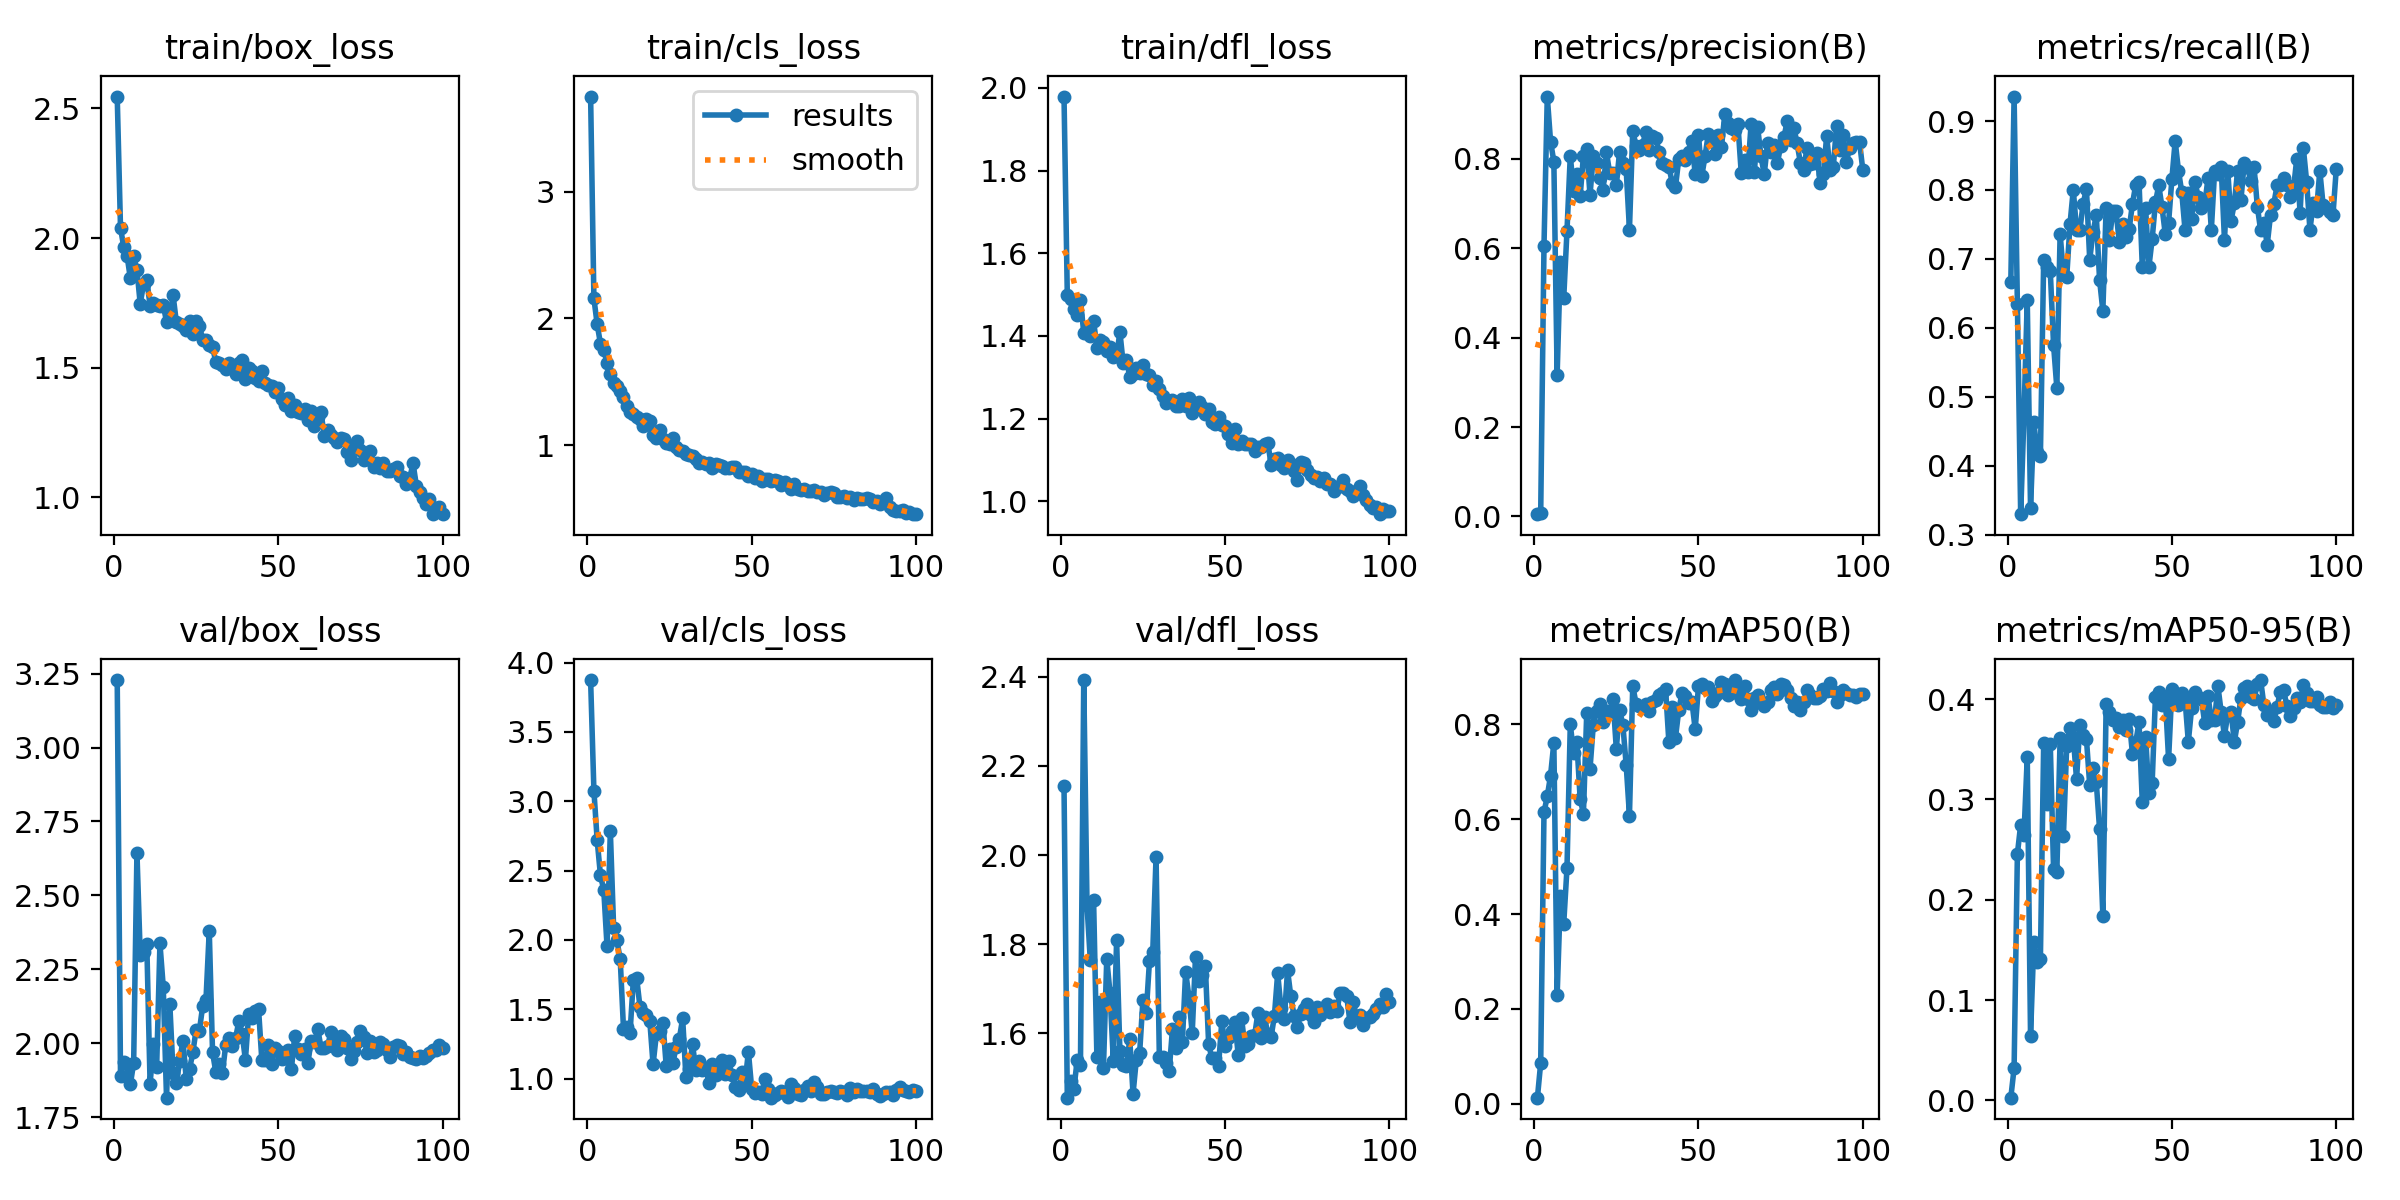

Values plotted in this chart, from the file beside it:
epoch, time, train/box_loss, train/cls_loss, train/dfl_loss, metrics/precision(B), metrics/recall(B), metrics/mAP50(B), metrics/mAP50-95(B), val/box_loss, val/cls_loss, val/dfl_loss, lr/pg0, lr/pg1, lr/pg2
1, 8.249, 2.546, 3.749, 1.979, 0.00517, 0.6667, 0.01285, 0.00266, 3.228, 3.874, 2.154, 0.00034, 0.00034, 0.00034
2, 14.19, 2.04, 2.157, 1.499, 0.00725, 0.9355, 0.08618, 0.03207, 1.891, 3.077, 1.455, 0.0006931, 0.0006931, 0.0006931
3, 20, 1.964, 1.953, 1.489, 0.6051, 0.6344, 0.6147, 0.2456, 1.937, 2.717, 1.493, 0.001039, 0.001039, 0.001039
4, 26.18, 1.932, 1.8, 1.464, 0.9387, 0.3296, 0.6483, 0.2749, 1.93, 2.465, 1.475, 0.001378, 0.001378, 0.001378
5, 32.16, 1.844, 1.752, 1.451, 0.8379, 0.4724, 0.6922, 0.2646, 1.861, 2.36, 1.539, 0.00171, 0.00171, 0.00171
6, 38.4, 1.929, 1.65, 1.487, 0.7935, 0.6398, 0.7615, 0.3423, 1.934, 1.953, 1.529, 0.001901, 0.001901, 0.001901
7, 44.52, 1.878, 1.559, 1.408, 0.3172, 0.3387, 0.2286, 0.06433, 2.645, 2.785, 2.393, 0.001881, 0.001881, 0.001881
8, 50.11, 1.746, 1.492, 1.413, 0.5699, 0.4631, 0.4376, 0.1576, 2.299, 2.089, 1.887, 0.001861, 0.001861, 0.001861
9, 56.15, 1.823, 1.467, 1.4, 0.4874, 0.4194, 0.3795, 0.1376, 2.307, 1.996, 1.763, 0.001842, 0.001842, 0.001842
10, 62.25, 1.84, 1.429, 1.437, 0.6391, 0.414, 0.4974, 0.1413, 2.336, 1.863, 1.898, 0.001822, 0.001822, 0.001822
11, 67.65, 1.739, 1.379, 1.371, 0.8066, 0.6989, 0.8002, 0.3565, 1.863, 1.361, 1.547, 0.001802, 0.001802, 0.001802
12, 73.36, 1.75, 1.306, 1.391, 0.7282, 0.6882, 0.7395, 0.2951, 1.998, 1.37, 1.669, 0.001782, 0.001782, 0.001782
13, 79.23, 1.743, 1.258, 1.385, 0.7654, 0.6828, 0.763, 0.3556, 1.92, 1.331, 1.523, 0.001762, 0.001762, 0.001762
14, 85.81, 1.737, 1.245, 1.363, 0.7164, 0.5753, 0.643, 0.2308, 2.337, 1.711, 1.767, 0.001743, 0.001743, 0.001743
15, 91.68, 1.741, 1.226, 1.373, 0.8058, 0.513, 0.612, 0.2272, 2.191, 1.727, 1.69, 0.001723, 0.001723, 0.001723
16, 97.47, 1.678, 1.205, 1.35, 0.8214, 0.7366, 0.8236, 0.3617, 1.816, 1.52, 1.538, 0.001703, 0.001703, 0.001703
17, 103.3, 1.698, 1.153, 1.351, 0.7185, 0.6774, 0.7063, 0.2634, 2.133, 1.476, 1.809, 0.001683, 0.001683, 0.001683
18, 109.5, 1.779, 1.204, 1.41, 0.8067, 0.6731, 0.7987, 0.3533, 1.899, 1.461, 1.56, 0.001663, 0.001663, 0.001663
19, 115.2, 1.675, 1.19, 1.333, 0.7904, 0.75, 0.8294, 0.3712, 1.866, 1.418, 1.529, 0.001644, 0.001644, 0.001644
20, 121.3, 1.67, 1.08, 1.341, 0.7561, 0.8002, 0.8427, 0.362, 1.94, 1.101, 1.526, 0.001624, 0.001624, 0.001624
21, 127.1, 1.662, 1.059, 1.301, 0.7307, 0.7419, 0.8051, 0.3202, 2.009, 1.318, 1.586, 0.001604, 0.001604, 0.001604
22, 133.2, 1.644, 1.122, 1.308, 0.8142, 0.7419, 0.8288, 0.3743, 1.879, 1.341, 1.464, 0.001584, 0.001584, 0.001584
23, 138.7, 1.682, 1.049, 1.322, 0.7671, 0.7796, 0.828, 0.3644, 1.912, 1.402, 1.541, 0.001564, 0.001564, 0.001564
24, 144.9, 1.629, 1.022, 1.311, 0.7682, 0.802, 0.8539, 0.3606, 1.969, 1.091, 1.555, 0.001545, 0.001545, 0.001545
25, 150.3, 1.681, 1.013, 1.328, 0.7401, 0.6989, 0.7487, 0.3143, 2.045, 1.211, 1.674, 0.001525, 0.001525, 0.001525
26, 156.5, 1.662, 1.058, 1.308, 0.8158, 0.7384, 0.8312, 0.331, 2.043, 1.109, 1.645, 0.001505, 0.001505, 0.001505
27, 162.1, 1.609, 0.9901, 1.306, 0.7899, 0.7634, 0.7984, 0.317, 2.126, 1.226, 1.763, 0.001485, 0.001485, 0.001485
28, 168.2, 1.608, 0.9611, 1.281, 0.7758, 0.6698, 0.715, 0.2706, 2.146, 1.289, 1.783, 0.001465, 0.001465, 0.001465
29, 174, 1.589, 0.9532, 1.29, 0.6412, 0.6246, 0.6079, 0.1836, 2.381, 1.434, 1.996, 0.001446, 0.001446, 0.001446
30, 180, 1.58, 0.9283, 1.272, 0.8626, 0.7742, 0.8814, 0.3952, 1.97, 1.009, 1.547, 0.001426, 0.001426, 0.001426
31, 185.7, 1.523, 0.9197, 1.254, 0.8286, 0.7279, 0.844, 0.3872, 1.902, 1.066, 1.548, 0.001406, 0.001406, 0.001406
32, 191.8, 1.52, 0.9132, 1.239, 0.8189, 0.7688, 0.8394, 0.3792, 1.932, 1.249, 1.534, 0.001386, 0.001386, 0.001386
33, 197.5, 1.509, 0.8902, 1.243, 0.8314, 0.7689, 0.8358, 0.3817, 1.898, 1.064, 1.516, 0.001366, 0.001366, 0.001366
34, 203.3, 1.494, 0.8636, 1.246, 0.8597, 0.7245, 0.8439, 0.3726, 1.994, 1.126, 1.61, 0.001347, 0.001347, 0.001347
35, 208.8, 1.517, 0.8676, 1.23, 0.8183, 0.7508, 0.8278, 0.3793, 2.019, 1.063, 1.566, 0.001327, 0.001327, 0.001327
36, 214.7, 1.507, 0.8498, 1.23, 0.8509, 0.7312, 0.848, 0.3695, 1.992, 1.079, 1.637, 0.001307, 0.001307, 0.001307
37, 220.4, 1.478, 0.8621, 1.246, 0.8468, 0.7432, 0.8515, 0.3803, 2.017, 0.967, 1.581, 0.001287, 0.001287, 0.001287
38, 226.2, 1.517, 0.8211, 1.231, 0.815, 0.7796, 0.8622, 0.3455, 2.074, 1.105, 1.739, 0.001267, 0.001267, 0.001267
39, 231.9, 1.53, 0.856, 1.249, 0.7897, 0.8074, 0.8672, 0.3568, 2.033, 1.022, 1.681, 0.001248, 0.001248, 0.001248
40, 237.9, 1.455, 0.8408, 1.213, 0.7853, 0.8118, 0.8737, 0.3771, 1.944, 1.067, 1.6, 0.001228, 0.001228, 0.001228
41, 243.3, 1.499, 0.8353, 1.225, 0.782, 0.6882, 0.7623, 0.2972, 2.099, 1.135, 1.772, 0.001208, 0.001208, 0.001208
42, 249.6, 1.487, 0.821, 1.24, 0.7464, 0.7742, 0.8371, 0.3627, 2.086, 1.035, 1.717, 0.001188, 0.001188, 0.001188
43, 255.6, 1.459, 0.8191, 1.227, 0.7363, 0.6882, 0.7721, 0.3069, 2.108, 1.126, 1.732, 0.001168, 0.001168, 0.001168
44, 261.5, 1.45, 0.831, 1.211, 0.7994, 0.7287, 0.8302, 0.3167, 2.115, 1.026, 1.75, 0.001149, 0.001149, 0.001149
45, 267.6, 1.487, 0.8251, 1.223, 0.806, 0.782, 0.8667, 0.4025, 1.943, 0.9421, 1.576, 0.001129, 0.001129, 0.001129
46, 273.4, 1.44, 0.7894, 1.193, 0.796, 0.8065, 0.8604, 0.4067, 1.943, 0.9159, 1.543, 0.001109, 0.001109, 0.001109
47, 279, 1.433, 0.7872, 1.186, 0.8137, 0.775, 0.846, 0.394, 1.995, 1.046, 1.544, 0.001089, 0.001089, 0.001089
48, 284.9, 1.43, 0.7885, 1.205, 0.8403, 0.7357, 0.8484, 0.4016, 1.931, 0.9766, 1.526, 0.001069, 0.001069, 0.001069
49, 290.9, 1.408, 0.757, 1.185, 0.765, 0.7526, 0.7896, 0.3401, 1.984, 1.193, 1.627, 0.00105, 0.00105, 0.00105
50, 297, 1.423, 0.7759, 1.183, 0.8537, 0.8157, 0.8816, 0.4103, 1.973, 0.9278, 1.572, 0.00103, 0.00103, 0.00103
51, 302.8, 1.381, 0.7396, 1.163, 0.7608, 0.871, 0.885, 0.3994, 1.948, 0.8927, 1.589, 0.00101, 0.00101, 0.00101
52, 308.5, 1.357, 0.76, 1.141, 0.8058, 0.828, 0.8777, 0.3941, 1.952, 0.9052, 1.606, 0.0009902, 0.0009902, 0.0009902
53, 314.4, 1.384, 0.7163, 1.175, 0.8557, 0.7968, 0.8782, 0.4062, 1.977, 0.8904, 1.626, 0.0009704, 0.0009704, 0.0009704
54, 320.8, 1.334, 0.7326, 1.138, 0.8427, 0.7419, 0.8495, 0.3998, 1.915, 0.9999, 1.551, 0.0009506, 0.0009506, 0.0009506
55, 326.3, 1.357, 0.7346, 1.146, 0.8095, 0.7957, 0.8604, 0.3575, 2.025, 0.9255, 1.635, 0.0009308, 0.0009308, 0.0009308
56, 332.2, 1.329, 0.7211, 1.14, 0.8538, 0.7581, 0.8656, 0.391, 1.981, 0.8621, 1.571, 0.000911, 0.000911, 0.000911
57, 338.3, 1.325, 0.723, 1.138, 0.8263, 0.8118, 0.8887, 0.4075, 1.963, 0.8813, 1.576, 0.0008912, 0.0008912, 0.0008912
58, 344.5, 1.342, 0.7171, 1.137, 0.8988, 0.7903, 0.8849, 0.4023, 1.98, 0.8937, 1.594, 0.0008714, 0.0008714, 0.0008714
59, 350.7, 1.298, 0.6896, 1.121, 0.879, 0.7742, 0.8611, 0.3997, 1.933, 0.9133, 1.596, 0.0008516, 0.0008516, 0.0008516
60, 356.5, 1.335, 0.7137, 1.132, 0.8682, 0.7796, 0.8671, 0.376, 2.009, 0.9027, 1.646, 0.0008318, 0.0008318, 0.0008318
... 40 more rows
